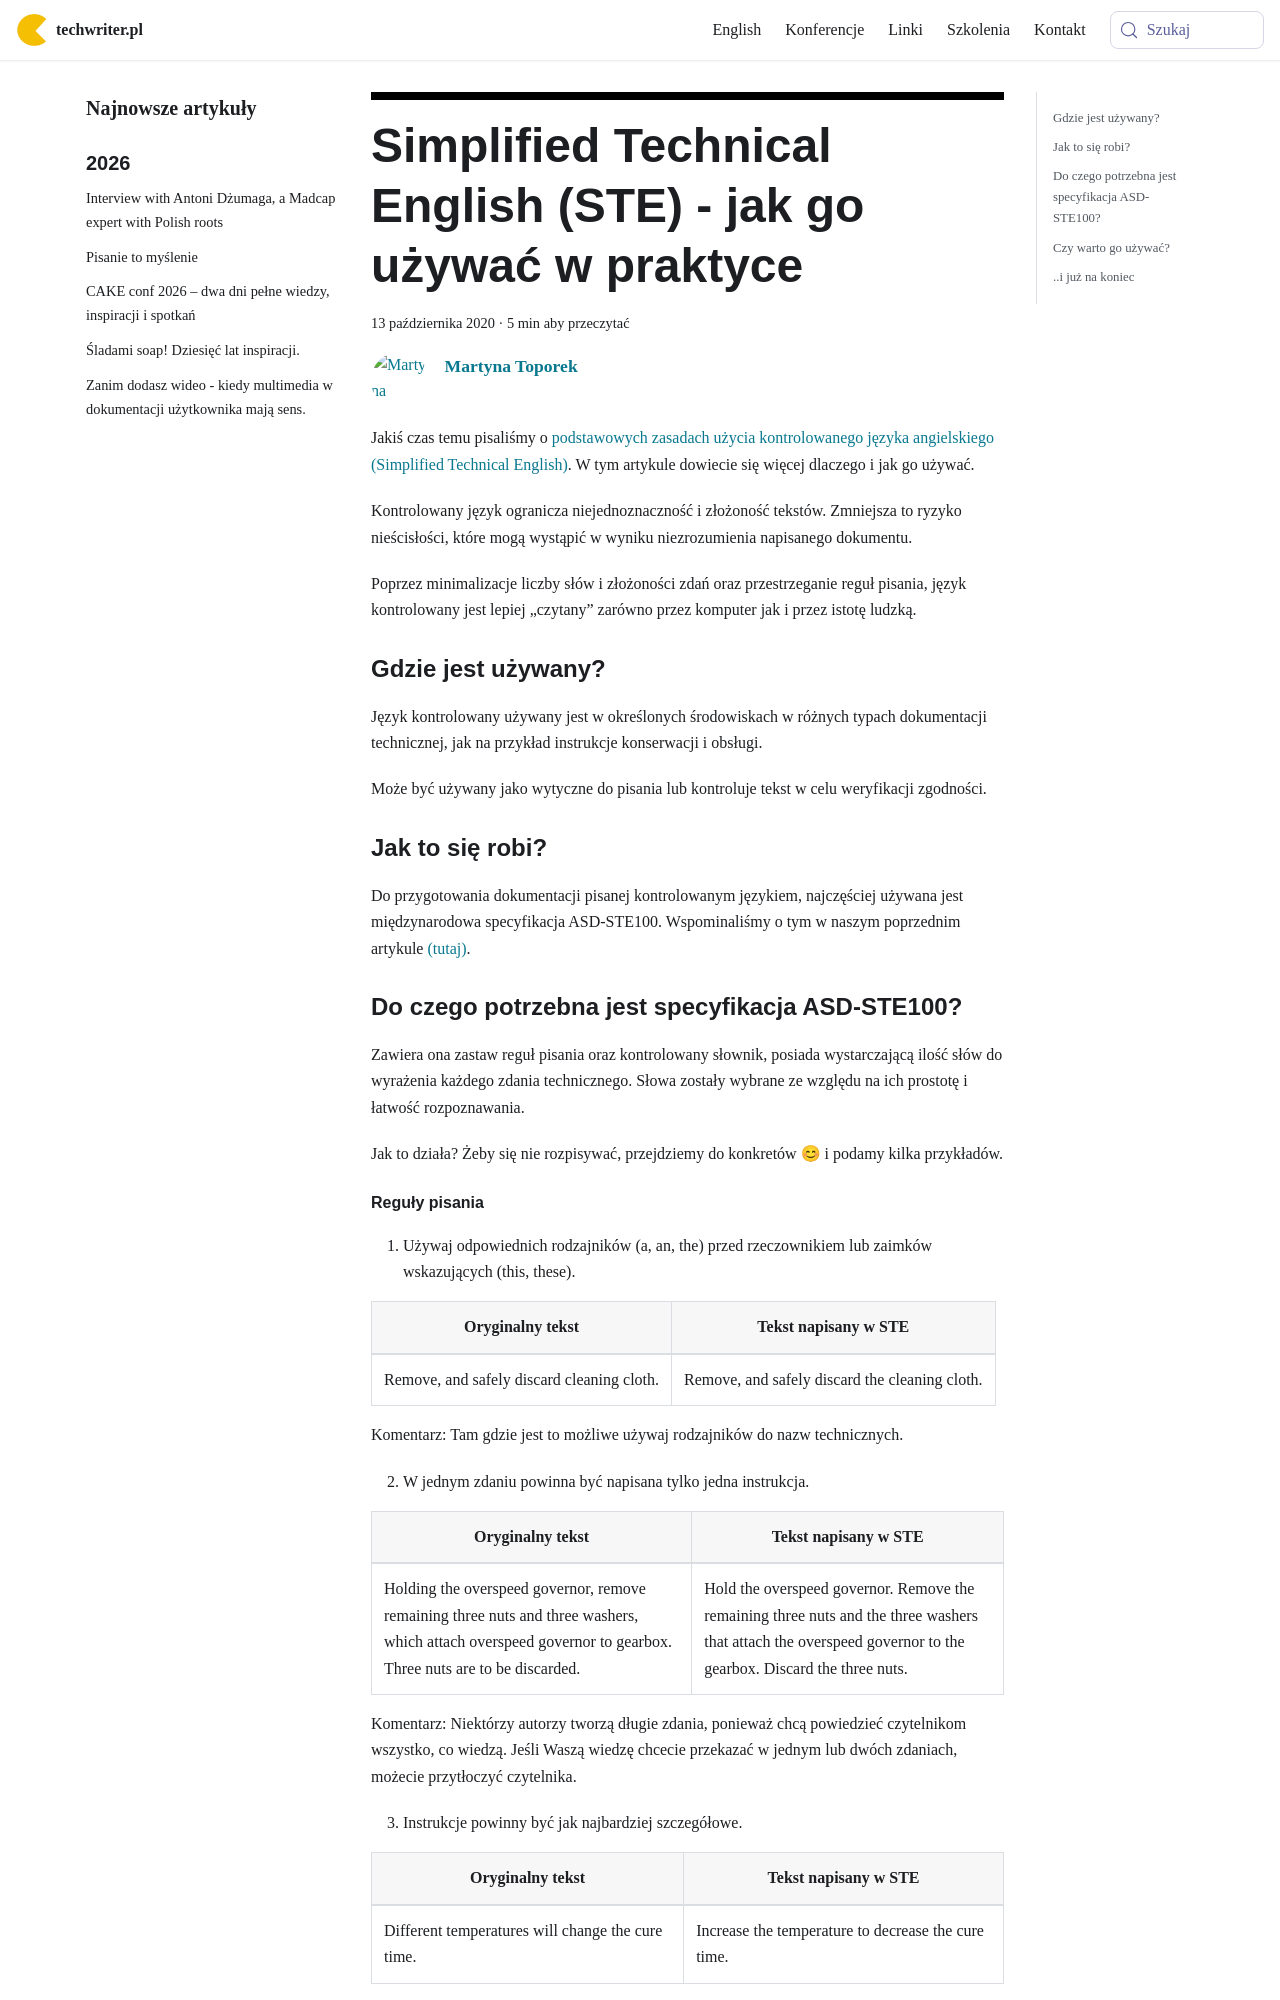

repository: techwriter-pl/techwriter-pl.github.io · page: simplified-technical-english-ste-jak-go-uzywac-w-praktyce/index.html · generator: docusaurus

---
title: 'Simplified Technical English (STE) - jak go używać w praktyce'
authors: toporek
date: '2020-10-13'
tags:
  - 'dobre-praktyki'
  - 'przykłady'
  - 'ste'
  - 'instrukcje'
  - 'pomoc-użytkownika'
  - 'użyteczność'
coverImage: 'ASD1000-e1601654326708.jpg'
---

Jakiś czas temu pisaliśmy o
[podstawowych zasadach użycia kontrolowanego języka angielskiego (Simplified Technical English)](../simplified-technical-english-wprowadzenie/index.md).
W tym artykule dowiecie się więcej dlaczego i jak go używać.

<!--truncate-->

Kontrolowany język ogranicza niejednoznaczność i złożoność tekstów. Zmniejsza to
ryzyko nieścisłości, które mogą wystąpić w wyniku niezrozumienia napisanego
dokumentu.

Poprzez minimalizacje liczby słów i złożoności zdań oraz przestrzeganie reguł
pisania, język kontrolowany jest lepiej „czytany” zarówno przez komputer jak i
przez istotę ludzką.

### Gdzie jest używany?

Język kontrolowany używany jest w określonych środowiskach w różnych typach
dokumentacji technicznej, jak na przykład instrukcje konserwacji i obsługi.

Może być używany jako wytyczne do pisania lub kontroluje tekst w celu
weryfikacji zgodności.

### Jak to się robi?

Do przygotowania dokumentacji pisanej kontrolowanym językiem, najczęściej
używana jest międzynarodowa specyfikacja ASD-STE100. Wspominaliśmy o tym w
naszym poprzednim artykule
[(tutaj)](../simplified-technical-english-wprowadzenie/index.md).

### Do czego potrzebna jest specyfikacja ASD-STE100?

Zawiera ona zastaw reguł pisania oraz kontrolowany słownik, posiada
wystarczającą ilość słów do wyrażenia każdego zdania technicznego. Słowa zostały
wybrane ze względu na ich prostotę i łatwość rozpoznawania.

Jak to działa? Żeby się nie rozpisywać, przejdziemy do konkretów 😊 i podamy
kilka przykładów.
